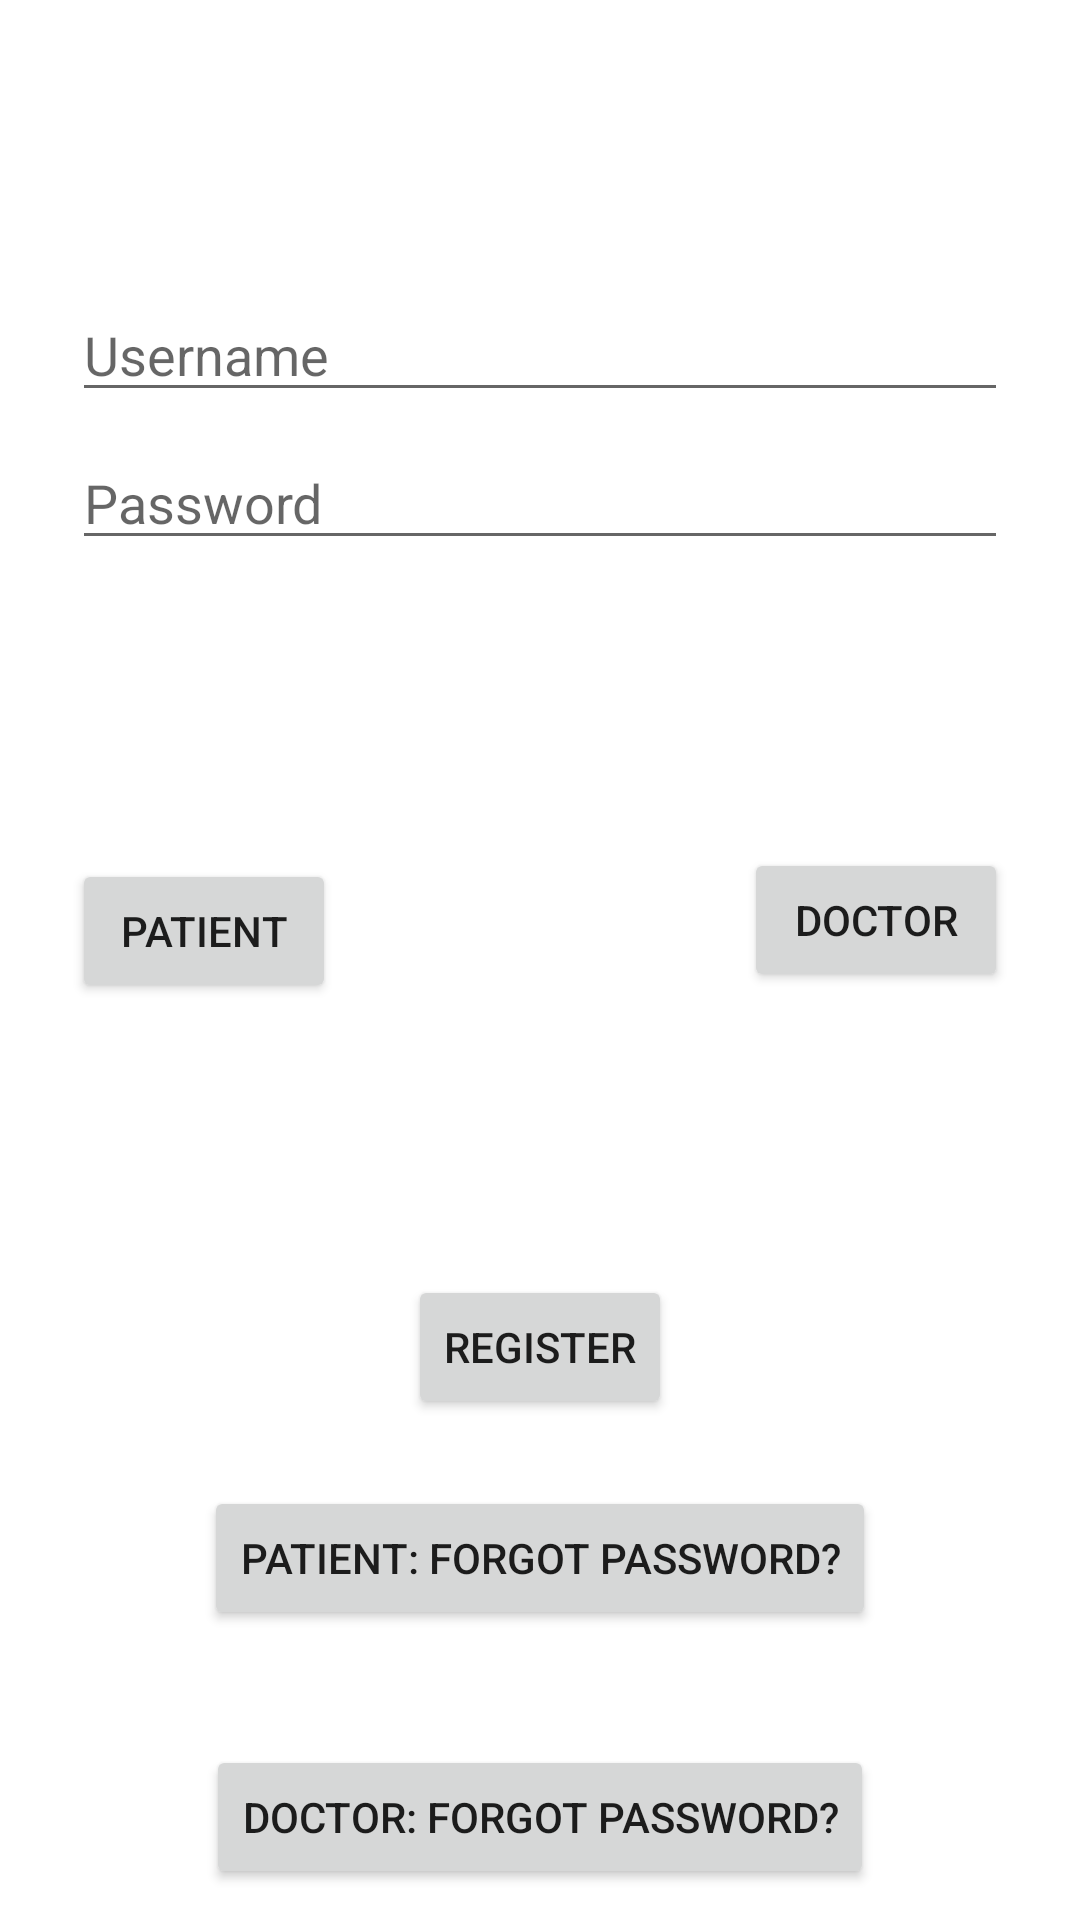

This screen was rendered from an Android layout file. Write that file and the resources it references.
<!-- AndroidManifest.xml: application theme Theme.Doctorapptapp -->
<!-- res/layout/activity_main.xml -->
<?xml version="1.0" encoding="utf-8"?>
<androidx.constraintlayout.widget.ConstraintLayout xmlns:android="http://schemas.android.com/apk/res/android"
    xmlns:app="http://schemas.android.com/apk/res-auto"
    xmlns:tools="http://schemas.android.com/tools"
    android:id="@+id/container"
    android:layout_width="match_parent"
    android:layout_height="match_parent"
    android:paddingLeft="@dimen/activity_horizontal_margin"
    android:paddingTop="@dimen/activity_vertical_margin"
    android:paddingRight="@dimen/activity_horizontal_margin"
    android:paddingBottom="@dimen/activity_vertical_margin"
    tools:context=".ui.login.patient_log_in">

    <EditText
        android:id="@+id/username"
        android:layout_width="0dp"
        android:layout_height="wrap_content"
        android:layout_marginStart="24dp"
        android:layout_marginTop="96dp"
        android:layout_marginEnd="24dp"
        android:hint="Username"
        android:inputType="textEmailAddress"
        android:selectAllOnFocus="true"
        app:layout_constraintEnd_toEndOf="parent"
        app:layout_constraintStart_toStartOf="parent"
        app:layout_constraintTop_toTopOf="parent" />

    <EditText
        android:id="@+id/password"
        android:layout_width="0dp"
        android:layout_height="wrap_content"
        android:layout_marginStart="24dp"
        android:layout_marginTop="8dp"
        android:layout_marginEnd="24dp"
        android:hint="@string/prompt_password"
        android:imeActionLabel="@string/action_sign_in_short"
        android:imeOptions="actionDone"
        android:inputType="textPassword"
        android:selectAllOnFocus="true"
        app:layout_constraintEnd_toEndOf="parent"
        app:layout_constraintStart_toStartOf="parent"
        app:layout_constraintTop_toBottomOf="@+id/username" />

    <ProgressBar
        android:id="@+id/loading"
        android:layout_width="wrap_content"
        android:layout_height="wrap_content"
        android:layout_gravity="center"
        android:layout_marginStart="32dp"
        android:layout_marginTop="64dp"
        android:layout_marginEnd="32dp"
        android:layout_marginBottom="64dp"
        android:visibility="gone"
        app:layout_constraintBottom_toBottomOf="parent"
        app:layout_constraintEnd_toEndOf="@+id/password"
        app:layout_constraintStart_toStartOf="@+id/password"
        app:layout_constraintTop_toTopOf="parent"
        app:layout_constraintVertical_bias="0.3" />

    <Button
        android:id="@+id/button"
        android:layout_width="wrap_content"
        android:layout_height="wrap_content"
        android:layout_marginTop="228dp"
        android:onClick="register"
        android:text="Register"
        app:layout_constraintBottom_toTopOf="@+id/button7"
        app:layout_constraintEnd_toEndOf="parent"
        app:layout_constraintHorizontal_bias="0.5"
        app:layout_constraintStart_toStartOf="parent"
        app:layout_constraintTop_toBottomOf="@+id/password" />

    <Button
        android:id="@+id/button2"
        android:layout_width="wrap_content"
        android:layout_height="wrap_content"
        android:layout_marginStart="24dp"
        android:layout_marginLeft="24dp"
        android:layout_marginTop="48dp"
        android:onClick="login"
        android:text="Patient"
        app:layout_constraintBottom_toTopOf="@+id/button"
        app:layout_constraintEnd_toStartOf="@+id/doctor_sign_in"
        app:layout_constraintHorizontal_bias="0.0"
        app:layout_constraintStart_toStartOf="parent"
        app:layout_constraintTop_toBottomOf="@+id/password"
        app:layout_constraintVertical_bias="0.363" />

    <Button
        android:id="@+id/doctor_sign_in"
        android:layout_width="wrap_content"
        android:layout_height="wrap_content"
        android:layout_marginTop="96dp"
        android:layout_marginEnd="24dp"
        android:layout_marginRight="24dp"
        android:onClick="drLogin"
        android:text="doctor"
        app:layout_constraintBottom_toTopOf="@+id/button"
        app:layout_constraintEnd_toEndOf="parent"
        app:layout_constraintTop_toBottomOf="@+id/password"
        app:layout_constraintVertical_bias="0.0" />

    <Button
        android:id="@+id/button7"
        android:layout_width="wrap_content"
        android:layout_height="wrap_content"
        android:layout_marginTop="12dp"
        android:text="@string/p_forgot_password"
        android:onClick="forgotPasswordPatient"
        app:layout_constraintBottom_toTopOf="@+id/button8"
        app:layout_constraintEnd_toEndOf="parent"
        app:layout_constraintStart_toStartOf="parent"
        app:layout_constraintTop_toBottomOf="@+id/button" />

    <Button
        android:id="@+id/button8"
        android:layout_width="wrap_content"
        android:layout_height="wrap_content"
        android:layout_marginTop="28dp"
        android:text="@string/d_forgot_password"
        android:onClick="forgotPasswordDoctor"
        app:layout_constraintBottom_toBottomOf="parent"
        app:layout_constraintEnd_toEndOf="parent"
        app:layout_constraintStart_toStartOf="parent"
        app:layout_constraintTop_toBottomOf="@+id/button7" />
</androidx.constraintlayout.widget.ConstraintLayout>
<!-- resources referenced by this layout -->
<resources>
  <string name="action_sign_in_short">Sign in</string>
  <string name="d_forgot_password">Doctor: Forgot Password?</string>
  <string name="p_forgot_password">Patient: Forgot Password?</string>
  <string name="prompt_password">Password</string>
  <style name="Theme.Doctorapptapp" parent="Theme.MaterialComponents.DayNight.DarkActionBar">
          
          <item name="colorPrimary">@color/purple_500</item>
          <item name="colorPrimaryVariant">@color/purple_700</item>
          <item name="colorOnPrimary">@color/white</item>
          
          <item name="colorSecondary">@color/teal_200</item>
          <item name="colorSecondaryVariant">@color/teal_700</item>
          <item name="colorOnSecondary">@color/black</item>
          
          <item name="android:statusBarColor" tools:targetApi="l">?attr/colorPrimaryVariant</item>
          
      </style>
  <!-- not gathered from this repository: default colours our renderer supplied (Android Studio template values) -->
  <color name="purple_500">#FF6200EE</color>
  <color name="purple_700">#FF3700B3</color>
  <color name="teal_200">#FF03DAC5</color>
  <color name="teal_700">#FF018786</color>
  <color name="black">#FF000000</color>
  <color name="white">#FFFFFFFF</color>
</resources>
